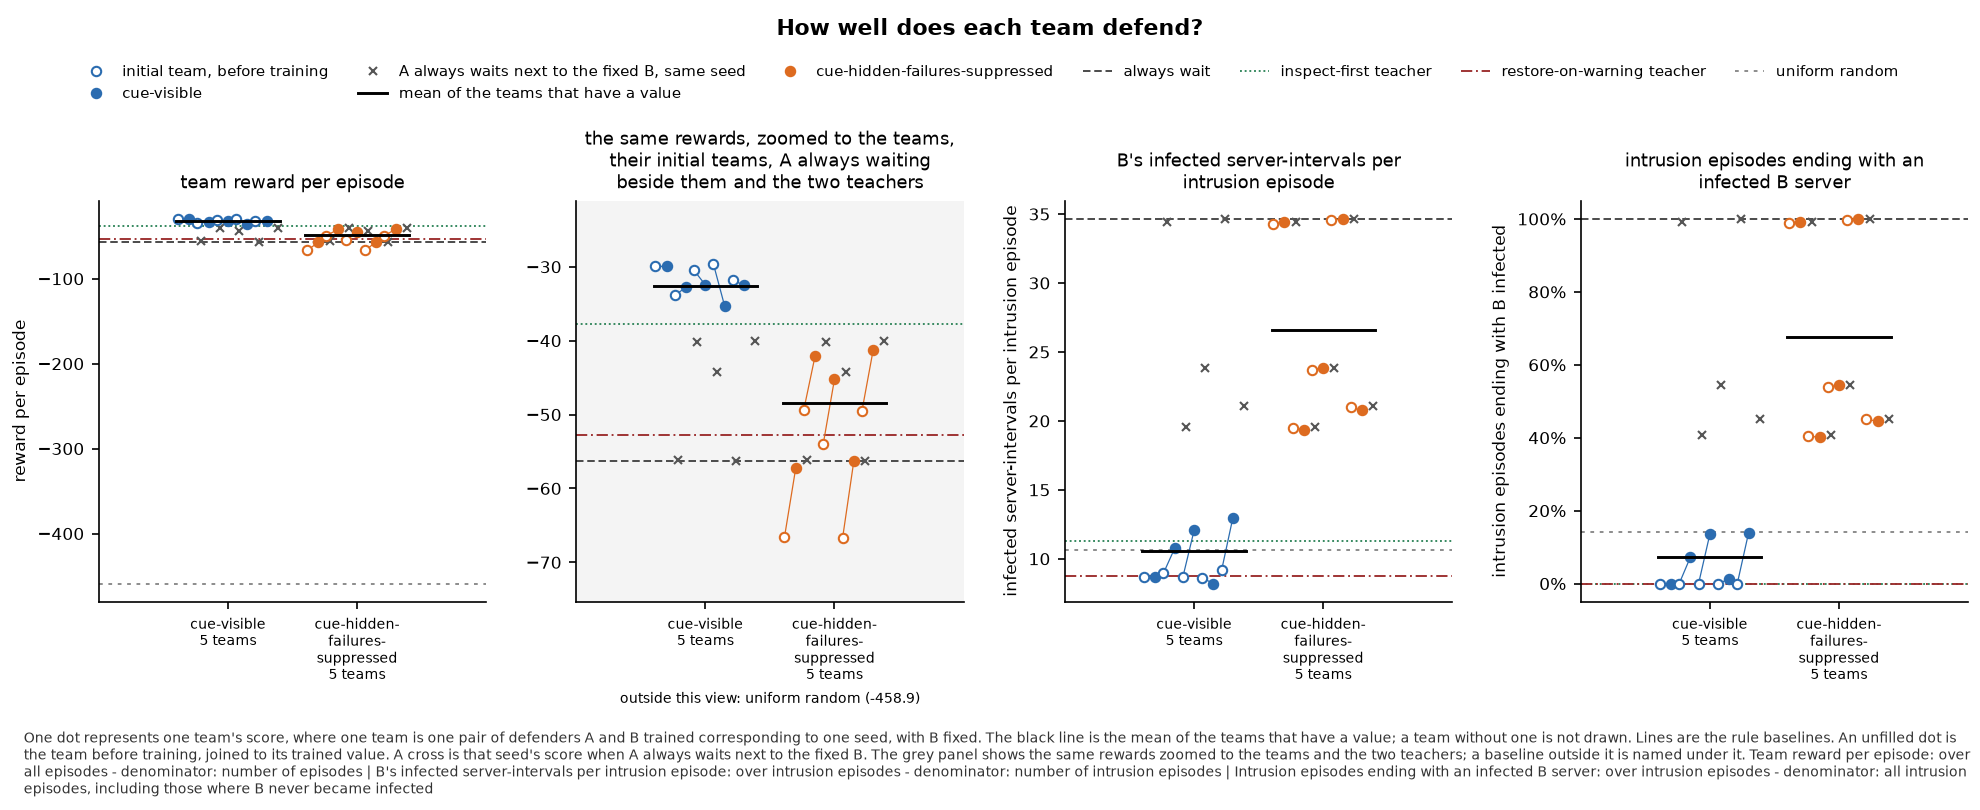

Values plotted in this chart, from the file beside it:
panel, series, seed, x, value, sd, numerator, count, mark
team reward per episode, cue-visible, 0, , -29.95, , , , before
team reward per episode, cue-visible, 0, , -29.95, , , , team
team reward per episode, cue-visible, 0, , -56.16, , , , a-waits
team reward per episode, cue-visible, 1, , -33.88, , , , before
team reward per episode, cue-visible, 1, , -32.76, , , , team
team reward per episode, cue-visible, 1, , -40.23, , , , a-waits
team reward per episode, cue-visible, 2, , -30.49, , , , before
team reward per episode, cue-visible, 2, , -32.46, , , , team
team reward per episode, cue-visible, 2, , -44.27, , , , a-waits
team reward per episode, cue-visible, 3, , -29.64, , , , before
team reward per episode, cue-visible, 3, , -35.36, , , , team
team reward per episode, cue-visible, 3, , -56.3, , , , a-waits
team reward per episode, cue-visible, 4, , -31.84, , , , before
team reward per episode, cue-visible, 4, , -32.48, , , , team
team reward per episode, cue-visible, 4, , -40.04, , , , a-waits
team reward per episode, cue-visible, , , -32.6, , , 5, mean
team reward per episode, cue-hidden-failures-suppressed, 0, , -66.61, , , , before
team reward per episode, cue-hidden-failures-suppressed, 0, , -57.25, , , , team
team reward per episode, cue-hidden-failures-suppressed, 0, , -56.16, , , , a-waits
team reward per episode, cue-hidden-failures-suppressed, 1, , -49.34, , , , before
team reward per episode, cue-hidden-failures-suppressed, 1, , -42.06, , , , team
team reward per episode, cue-hidden-failures-suppressed, 1, , -40.23, , , , a-waits
team reward per episode, cue-hidden-failures-suppressed, 2, , -54.03, , , , before
team reward per episode, cue-hidden-failures-suppressed, 2, , -45.23, , , , team
team reward per episode, cue-hidden-failures-suppressed, 2, , -44.27, , , , a-waits
team reward per episode, cue-hidden-failures-suppressed, 3, , -66.76, , , , before
team reward per episode, cue-hidden-failures-suppressed, 3, , -56.3, , , , team
team reward per episode, cue-hidden-failures-suppressed, 3, , -56.3, , , , a-waits
team reward per episode, cue-hidden-failures-suppressed, 4, , -49.55, , , , before
team reward per episode, cue-hidden-failures-suppressed, 4, , -41.25, , , , team
team reward per episode, cue-hidden-failures-suppressed, 4, , -40.04, , , , a-waits
team reward per episode, cue-hidden-failures-suppressed, , , -48.42, , , 5, mean
team reward per episode, always wait, , , -56.3, , , , baseline
team reward per episode, inspect-first teacher, , , -37.74, , , , baseline
team reward per episode, restore-on-warning teacher, , , -52.73, , , , baseline
team reward per episode, uniform random, , , -458.9, , , , baseline
the same rewards, zoomed to the teams, t…, lower limit, , , -75.34, , , , zoom
the same rewards, zoomed to the teams, t…, upper limit, , , -21.06, , , , zoom
B's infected server-intervals per intrus…, cue-visible, 0, , 8.65, , , , before
B's infected server-intervals per intrus…, cue-visible, 0, , 8.65, , , , team
B's infected server-intervals per intrus…, cue-visible, 0, , 34.4, , , , a-waits
B's infected server-intervals per intrus…, cue-visible, 1, , 8.956, , , , before
B's infected server-intervals per intrus…, cue-visible, 1, , 10.77, , , , team
B's infected server-intervals per intrus…, cue-visible, 1, , 19.58, , , , a-waits
B's infected server-intervals per intrus…, cue-visible, 2, , 8.666, , , , before
B's infected server-intervals per intrus…, cue-visible, 2, , 12.07, , , , team
B's infected server-intervals per intrus…, cue-visible, 2, , 23.83, , , , a-waits
B's infected server-intervals per intrus…, cue-visible, 3, , 8.615, , , , before
B's infected server-intervals per intrus…, cue-visible, 3, , 8.201, , , , team
B's infected server-intervals per intrus…, cue-visible, 3, , 34.64, , , , a-waits
B's infected server-intervals per intrus…, cue-visible, 4, , 9.151, , , , before
B's infected server-intervals per intrus…, cue-visible, 4, , 12.96, , , , team
B's infected server-intervals per intrus…, cue-visible, 4, , 21.05, , , , a-waits
B's infected server-intervals per intrus…, cue-visible, , , 10.53, , , 5, mean
B's infected server-intervals per intrus…, cue-hidden-failures-suppressed, 0, , 34.3, , , , before
B's infected server-intervals per intrus…, cue-hidden-failures-suppressed, 0, , 34.4, , , , team
B's infected server-intervals per intrus…, cue-hidden-failures-suppressed, 0, , 34.4, , , , a-waits
B's infected server-intervals per intrus…, cue-hidden-failures-suppressed, 1, , 19.51, , , , before
B's infected server-intervals per intrus…, cue-hidden-failures-suppressed, 1, , 19.37, , , , team
B's infected server-intervals per intrus…, cue-hidden-failures-suppressed, 1, , 19.58, , , , a-waits
... 50 more rows
